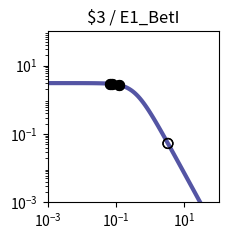

Reproduce this figure in Python. (Note: this script raises an exception after producing the figure.)
import matplotlib.pyplot as plt
import matplotlib.ticker as ticker
import numpy as np

fig, ax = plt.subplots(figsize=(2.5,2.5))

plt.xlim(1.000000e-03, 1.000000e+02)
plt.ylim(1.000000e-03, 1.000000e+02)

x = np.array([1.000000e-03,1.122018e-03,1.258925e-03,1.412538e-03,1.584893e-03,1.778279e-03,1.995262e-03,2.238721e-03,2.511886e-03,2.818383e-03,3.162278e-03,3.548134e-03,3.981072e-03,4.466836e-03,5.011872e-03,5.623413e-03,6.309573e-03,7.079458e-03,7.943282e-03,8.912509e-03,1.000000e-02,1.122018e-02,1.258925e-02,1.412538e-02,1.584893e-02,1.778279e-02,1.995262e-02,2.238721e-02,2.511886e-02,2.818383e-02,3.162278e-02,3.548134e-02,3.981072e-02,4.466836e-02,5.011872e-02,5.623413e-02,6.309573e-02,7.079458e-02,7.943282e-02,8.912509e-02,1.000000e-01,1.122018e-01,1.258925e-01,1.412538e-01,1.584893e-01,1.778279e-01,1.995262e-01,2.238721e-01,2.511886e-01,2.818383e-01,3.162278e-01,3.548134e-01,3.981072e-01,4.466836e-01,5.011872e-01,5.623413e-01,6.309573e-01,7.079458e-01,7.943282e-01,8.912509e-01,1.000000e+00,1.122018e+00,1.258925e+00,1.412538e+00,1.584893e+00,1.778279e+00,1.995262e+00,2.238721e+00,2.511886e+00,2.818383e+00,3.162278e+00,3.548134e+00,3.981072e+00,4.466836e+00,5.011872e+00,5.623413e+00,6.309573e+00,7.079458e+00,7.943282e+00,8.912509e+00,1.000000e+01,1.122018e+01,1.258925e+01,1.412538e+01,1.584893e+01,1.778279e+01,1.995262e+01,2.238721e+01,2.511886e+01,2.818383e+01,3.162278e+01,3.548134e+01,3.981072e+01,4.466836e+01,5.011872e+01,5.623413e+01,6.309573e+01,7.079458e+01,7.943282e+01,8.912509e+01,1.000000e+02,])
y = np.array([3.064938e+00,3.064923e+00,3.064905e+00,3.064883e+00,3.064855e+00,3.064821e+00,3.064779e+00,3.064727e+00,3.064663e+00,3.064584e+00,3.064486e+00,3.064366e+00,3.064217e+00,3.064033e+00,3.063806e+00,3.063525e+00,3.063179e+00,3.062752e+00,3.062224e+00,3.061572e+00,3.060768e+00,3.059776e+00,3.058551e+00,3.057039e+00,3.055175e+00,3.052876e+00,3.050041e+00,3.046548e+00,3.042245e+00,3.036947e+00,3.030430e+00,3.022421e+00,3.012588e+00,3.000533e+00,2.985777e+00,2.967755e+00,2.945795e+00,2.919121e+00,2.886839e+00,2.847944e+00,2.801333e+00,2.745835e+00,2.680259e+00,2.603476e+00,2.514515e+00,2.412703e+00,2.297807e+00,2.170178e+00,2.030873e+00,1.881706e+00,1.725216e+00,1.564534e+00,1.403144e+00,1.244593e+00,1.092183e+00,9.487108e-01,8.162870e-01,6.962659e-01,5.892676e-01,4.952741e-01,4.137677e-01,3.438797e-01,2.845294e-01,2.345395e-01,1.927237e-01,1.579471e-01,1.291638e-01,1.054355e-01,8.593860e-02,6.996184e-02,5.689857e-02,4.623681e-02,3.754794e-02,3.047541e-02,2.472418e-02,2.005113e-02,1.625660e-02,1.317705e-02,1.067883e-02,8.652897e-03,7.010433e-03,5.679157e-03,4.600309e-03,3.726156e-03,3.017946e-03,2.444234e-03,1.979515e-03,1.603106e-03,1.298241e-03,1.051333e-03,8.513706e-04,6.894323e-04,5.582905e-04,4.520904e-04,3.660896e-04,2.964472e-04,2.400520e-04,1.943846e-04,1.574045e-04,1.274592e-04,1.032107e-04,])
c = "#5455a4"

hi_x = np.array([1.208576e-01,7.573298e-02,6.898671e-02,1.208576e-01,7.573298e-02,6.898671e-02,])
hi_y = np.array([2.704734e+00,2.900955e+00,2.925569e+00,2.704734e+00,2.900955e+00,2.925569e+00,])
lo_x = np.array([3.298338e+00,3.298338e+00,])
lo_y = np.array([5.274313e-02,5.274313e-02,])

plt.loglog(x,y,lw=3,color=c)
plt.scatter(hi_x,hi_y,marker='o',s=50,color='black',zorder=10)
plt.scatter(lo_x,lo_y,marker='o',s=50,edgecolors='black',color='none',zorder=10)

plt.title("$3 / E1_BetI")

ax.xaxis.set_major_locator(ticker.LogLocator(numticks=3))
ax.yaxis.set_major_locator(ticker.LogLocator(numticks=3))

ax.set_aspect('equal')
plt.tight_layout()

plt.savefig("/home/user/output/response_plot_$3_E1_BetI.png", bbox_inches='tight')
